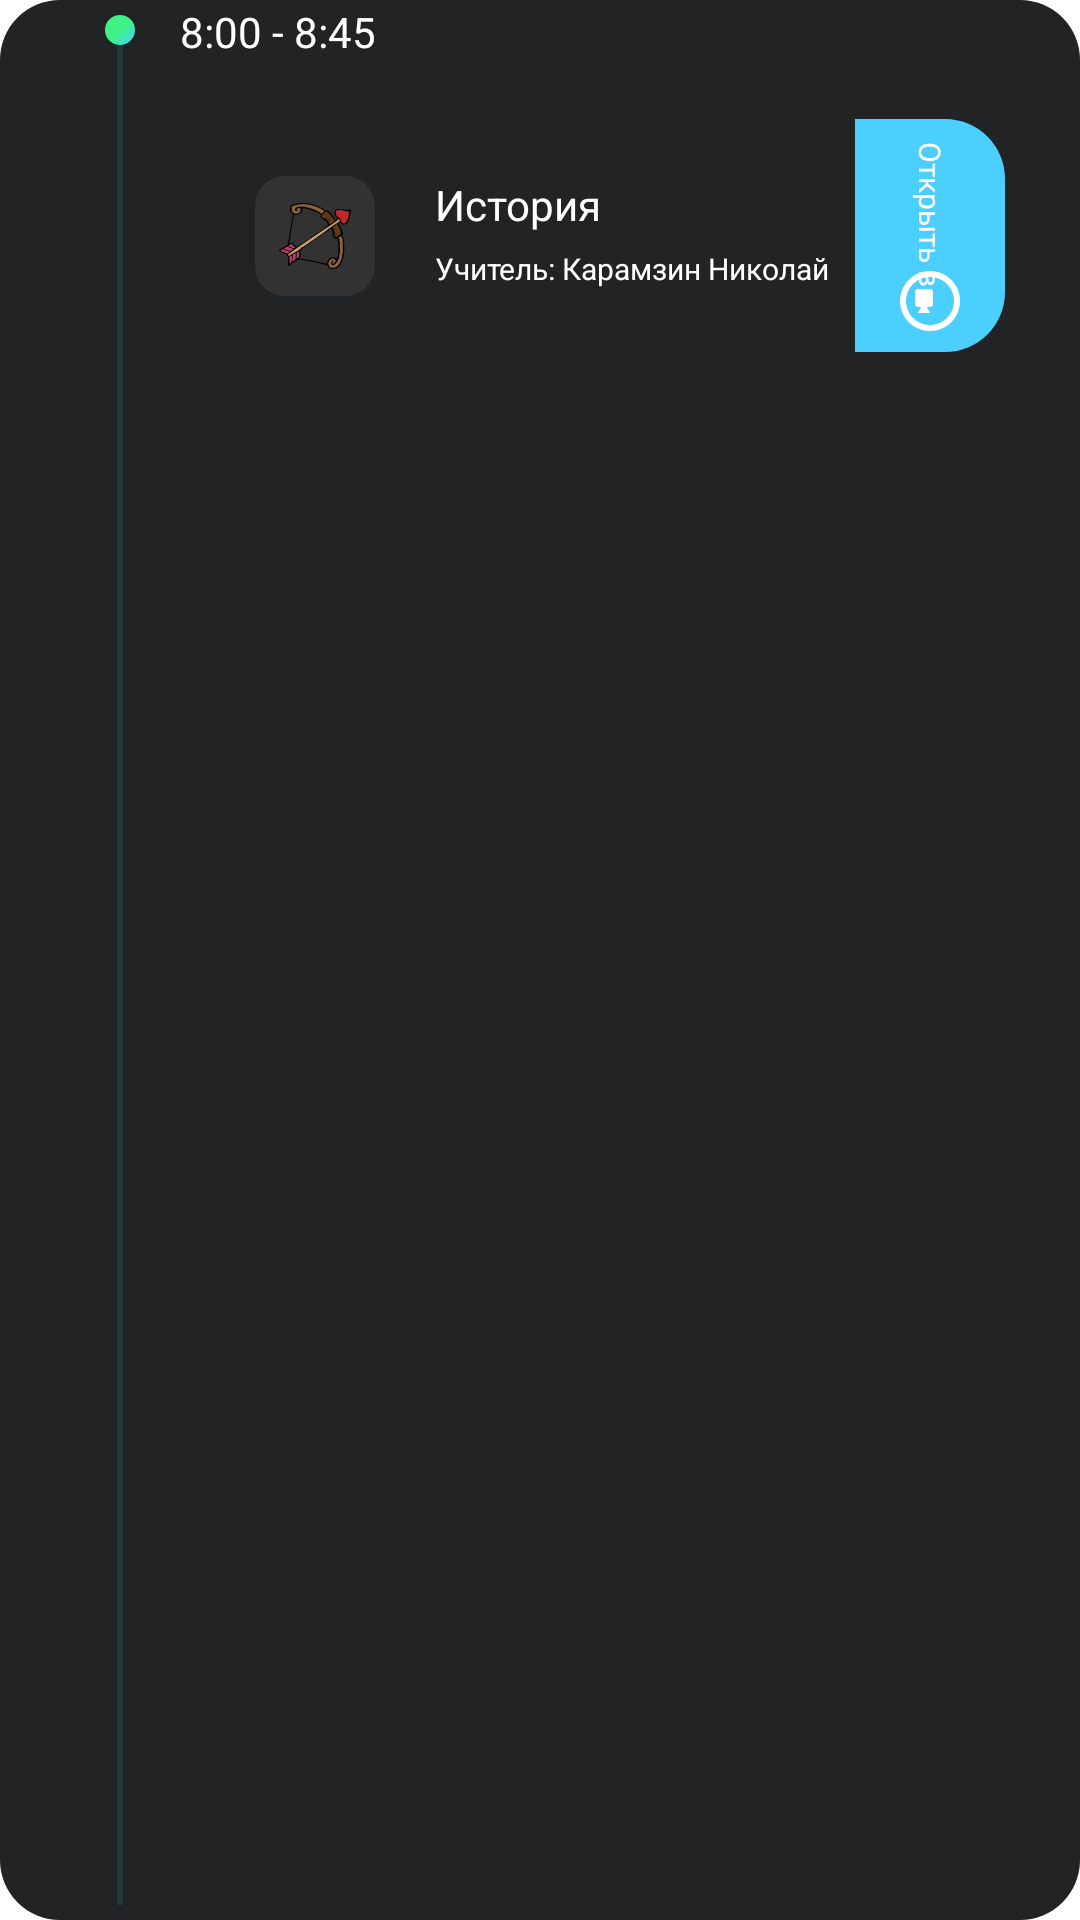

Here is an Android app screen rendered from its layout file. Give the layout XML and the strings, colors and styles it references.
<!-- AndroidManifest.xml: application theme Theme.SchoolDiary -->
<!-- res/layout/classes_list_recyclerview_item_open_in.xml -->
<?xml version="1.0" encoding="utf-8"?>
<androidx.constraintlayout.widget.ConstraintLayout
    xmlns:android="http://schemas.android.com/apk/res/android"
    xmlns:app="http://schemas.android.com/apk/res-auto"
    android:layout_width="match_parent"
    android:layout_height="wrap_content"
    style="@style/DarkGrayStyle">

    <View
        android:id="@+id/bottom_fragment_divider"
        android:layout_width="@dimen/bottom_fragment_divider_width"
        android:layout_height="@dimen/zero_dimen"
        android:background="@color/dark_green"
        app:layout_constraintTop_toTopOf="parent"
        app:layout_constraintStart_toStartOf="@id/circle_green_blue_container"
        app:layout_constraintEnd_toEndOf="@id/circle_green_blue_container"
        app:layout_constraintBottom_toBottomOf="parent"/>

    
    <androidx.constraintlayout.widget.ConstraintLayout
        android:id="@+id/circle_green_blue_container"
        android:layout_width="@dimen/circle_green_blue_container_small_width"
        android:layout_height="@dimen/circle_green_blue_container_small_height"
        style="@style/GreenBlueStyle"
        android:layout_marginStart="@dimen/circle_green_blue_container_margin_start"
        app:layout_constraintTop_toTopOf="parent"
        app:layout_constraintStart_toStartOf="parent" />
    <ImageView
        android:id="@+id/circle_white_image"
        android:layout_width="@dimen/circle_white_image_width"
        android:layout_height="@dimen/circle_white_image_height"
        android:src="@drawable/ic_baseline_circle_white"
        android:visibility="invisible"
        app:layout_constraintStart_toStartOf="@id/circle_green_blue_container"
        app:layout_constraintTop_toTopOf="@id/circle_green_blue_container"
        app:layout_constraintEnd_toEndOf="@id/circle_green_blue_container"
        app:layout_constraintBottom_toBottomOf="@id/circle_green_blue_container"/>
    

    <TextView
        android:id="@+id/class_time"
        android:layout_width="wrap_content"
        android:layout_height="wrap_content"
        android:text="@string/class_time_text"
        android:textColor="@color/white"
        android:textSize="@dimen/class_time_text_size"
        android:layout_marginStart="@dimen/class_time_margin_start"
        app:layout_constraintTop_toTopOf="@id/circle_green_blue_container"
        app:layout_constraintStart_toEndOf="@id/circle_green_blue_container"
        app:layout_constraintBottom_toBottomOf="@id/circle_green_blue_container" />

    <androidx.constraintlayout.widget.ConstraintLayout
        android:id="@+id/classes_info_container"
        android:layout_width="@dimen/zero_dimen"
        android:layout_height="@dimen/zero_dimen"
        style="@style/CropDarkGrayStyle"
        android:layout_marginTop="@dimen/classes_info_container_margin_top"
        android:visibility="visible"
        app:layout_constraintTop_toBottomOf="@id/class_time"
        app:layout_constraintStart_toStartOf="@id/class_time"
        app:layout_constraintEnd_toStartOf="@id/classes_open_in_container"
        app:layout_constraintBottom_toBottomOf="@id/classes_open_in_container">

        <androidx.constraintlayout.widget.ConstraintLayout
            android:id="@+id/classes_info_bow_container"
            android:layout_width="@dimen/classes_info_bow_container_width"
            android:layout_height="@dimen/classes_info_bow_container_height"
            style="@style/LightLightGrayStyle"
            android:layout_marginStart="@dimen/classes_info_bow_container_margin_start"
            app:layout_constraintTop_toTopOf="parent"
            app:layout_constraintStart_toStartOf="parent"
            app:layout_constraintBottom_toBottomOf="parent">

            <ImageView
                android:layout_width="wrap_content"
                android:layout_height="wrap_content"
                android:src="@drawable/ic_bow"
                app:layout_constraintTop_toTopOf="parent"
                app:layout_constraintStart_toStartOf="parent"
                app:layout_constraintEnd_toEndOf="parent"
                app:layout_constraintBottom_toBottomOf="parent" />
        </androidx.constraintlayout.widget.ConstraintLayout>

        <TextView
            android:id="@+id/classes_info_class_title"
            android:layout_width="wrap_content"
            android:layout_height="wrap_content"
            android:text="@string/classes_info_class_title_text"
            android:textColor="@color/white"
            android:textSize="@dimen/classes_info_class_title_text_size"
            android:layout_marginStart="@dimen/classes_info_class_title_margin_start"
            app:layout_constraintTop_toTopOf="@id/classes_info_bow_container"
            app:layout_constraintStart_toEndOf="@id/classes_info_bow_container"
            app:layout_constraintBottom_toTopOf="@id/classes_info_teacher_name"/>

        <TextView
            android:id="@+id/classes_info_teacher_name"
            android:layout_width="wrap_content"
            android:layout_height="wrap_content"
            android:text="@string/classes_info_teacher_name_text"
            android:textColor="@color/white"
            android:textSize="@dimen/classes_info_teacher_name_text_size"
            android:layout_marginTop="@dimen/classes_info_teacher_name_margin_top"
            app:layout_constraintTop_toBottomOf="@id/classes_info_class_title"
            app:layout_constraintStart_toStartOf="@id/classes_info_class_title" />
    </androidx.constraintlayout.widget.ConstraintLayout>

    <androidx.constraintlayout.widget.ConstraintLayout
        android:id="@+id/classes_open_in_container"
        android:layout_width="@dimen/classes_open_in_container_width"
        android:layout_height="wrap_content"
        style="@style/CropCyanStyle"
        android:layout_marginEnd="@dimen/classes_open_in_container_margin_end"
        android:visibility="visible"
        app:layout_constraintTop_toTopOf="@id/classes_info_container"
        app:layout_constraintEnd_toEndOf="parent">

        <TextView
            android:id="@+id/classes_open_in_title"
            android:layout_width="wrap_content"
            android:layout_height="wrap_content"
            android:rotation="90"
            android:text="@string/classes_open_in_title_text"
            android:textSize="@dimen/classes_open_in_title_text_size"
            android:textColor="@color/white"
            android:layout_marginTop="@dimen/classes_open_in_title_margin_top"
            app:layout_constraintTop_toTopOf="parent"
            app:layout_constraintStart_toStartOf="parent"
            app:layout_constraintEnd_toEndOf="parent"
            app:layout_constraintBottom_toTopOf="@id/classes_open_in_camera_image"/>

        <ImageView
            android:id="@+id/classes_open_in_camera_image"
            android:layout_width="wrap_content"
            android:layout_height="wrap_content"
            android:src="@drawable/ic_camera"
            android:rotation="90"
            android:layout_marginTop="@dimen/classes_open_in_camera_image_margin_top"
            android:layout_marginBottom="@dimen/classes_open_in_camera_image_margin_bottom"
            app:layout_constraintTop_toBottomOf="@id/classes_open_in_title"
            app:layout_constraintStart_toStartOf="parent"
            app:layout_constraintEnd_toEndOf="parent"
            app:layout_constraintBottom_toBottomOf="parent"/>
    </androidx.constraintlayout.widget.ConstraintLayout>
</androidx.constraintlayout.widget.ConstraintLayout>
<!-- resources referenced by this layout -->
<resources>
  <color name="dark_green">#ff233738</color>
  <color name="white">#FFFFFFFF</color>
  <dimen name="bottom_fragment_divider_width">2dp</dimen>
  <dimen name="circle_green_blue_container_margin_start">30dp</dimen>
  <dimen name="circle_green_blue_container_small_height">10dp</dimen>
  <dimen name="circle_green_blue_container_small_width">10dp</dimen>
  <dimen name="circle_white_image_height">15dp</dimen>
  <dimen name="circle_white_image_width">15dp</dimen>
  <dimen name="class_time_margin_start">15dp</dimen>
  <dimen name="class_time_text_size">14sp</dimen>
  <dimen name="classes_info_bow_container_height">40dp</dimen>
  <dimen name="classes_info_bow_container_margin_start">20dp</dimen>
  <dimen name="classes_info_bow_container_width">40dp</dimen>
  <dimen name="classes_info_class_title_margin_start">20dp</dimen>
  <dimen name="classes_info_class_title_text_size">14sp</dimen>
  <dimen name="classes_info_container_margin_top">20dp</dimen>
  <dimen name="classes_info_teacher_name_margin_top">5dp</dimen>
  <dimen name="classes_info_teacher_name_text_size">10sp</dimen>
  <dimen name="classes_open_in_camera_image_margin_bottom">5dp</dimen>
  <dimen name="classes_open_in_camera_image_margin_top">10dp</dimen>
  <dimen name="classes_open_in_container_margin_end">20dp</dimen>
  <dimen name="classes_open_in_container_width">50dp</dimen>
  <dimen name="classes_open_in_title_margin_top">25dp</dimen>
  <dimen name="classes_open_in_title_text_size">10sp</dimen>
  <dimen name="zero_dimen">0dp</dimen>
  <!-- drawable ic_baseline_circle_white (drawable) -->
  <vector xmlns:android="http://schemas.android.com/apk/res/android"
      android:width="24dp"
      android:height="24dp"
      android:viewportWidth="24"
      android:viewportHeight="24">
    <path
        android:fillColor="@color/white"
        android:pathData="M12,2C6.47,2 2,6.47 2,12s4.47,10 10,10 10,-4.47 10,-10S17.53,2 12,2z"/>
  </vector>
  <string name="class_time_text">8:00 - 8:45</string>
  <string name="classes_info_class_title_text">История</string>
  <string name="classes_info_teacher_name_text">Учитель: Карамзин Николай</string>
  <string name="classes_open_in_title_text">Открыть в</string>
  <style name="CropCyanStyle" parent="Theme.MaterialComponents.NoActionBar">
          <item name="android:background">@drawable/crop_cyan_box</item>
          <item name="android:textSize">20sp</item>
          <item name="android:textColor">@color/white</item>
          <item name="android:textStyle">bold</item>
          <item name="backgroundTint">@null</item>
      </style>
  <style name="CropDarkGrayStyle" parent="Theme.MaterialComponents.NoActionBar">
          <item name="android:background">@drawable/crop_dark_gray_box</item>
          <item name="android:textSize">20sp</item>
          <item name="android:textColor">@color/white</item>
          <item name="android:textStyle">bold</item>
          <item name="android:padding">5dp</item>
          <item name="backgroundTint">@null</item>
      </style>
  <style name="DarkGrayStyle" parent="Theme.MaterialComponents.NoActionBar">
          <item name="android:background">@drawable/dark_gray_box</item>
          <item name="android:textSize">20sp</item>
          <item name="android:textColor">@color/white</item>
          <item name="android:textStyle">bold</item>
          <item name="android:padding">5dp</item>
          <item name="backgroundTint">@null</item>
      </style>
  <style name="GreenBlueStyle" parent="Theme.MaterialComponents.NoActionBar">
          <item name="android:background">@drawable/green_blue_gradient</item>
          <item name="android:textSize">20sp</item>
          <item name="android:textColor">@color/white</item>
          <item name="android:textStyle">bold</item>
          <item name="android:padding">5dp</item>
          <item name="backgroundTint">@null</item>
      </style>
  <color name="blue">#ff4bcfff</color>
  <color name="dark_gray">#ff222325</color>
  <color name="green">#ff3ef385</color>
  <color name="light_light_gray">#ff323232</color>
</resources>
